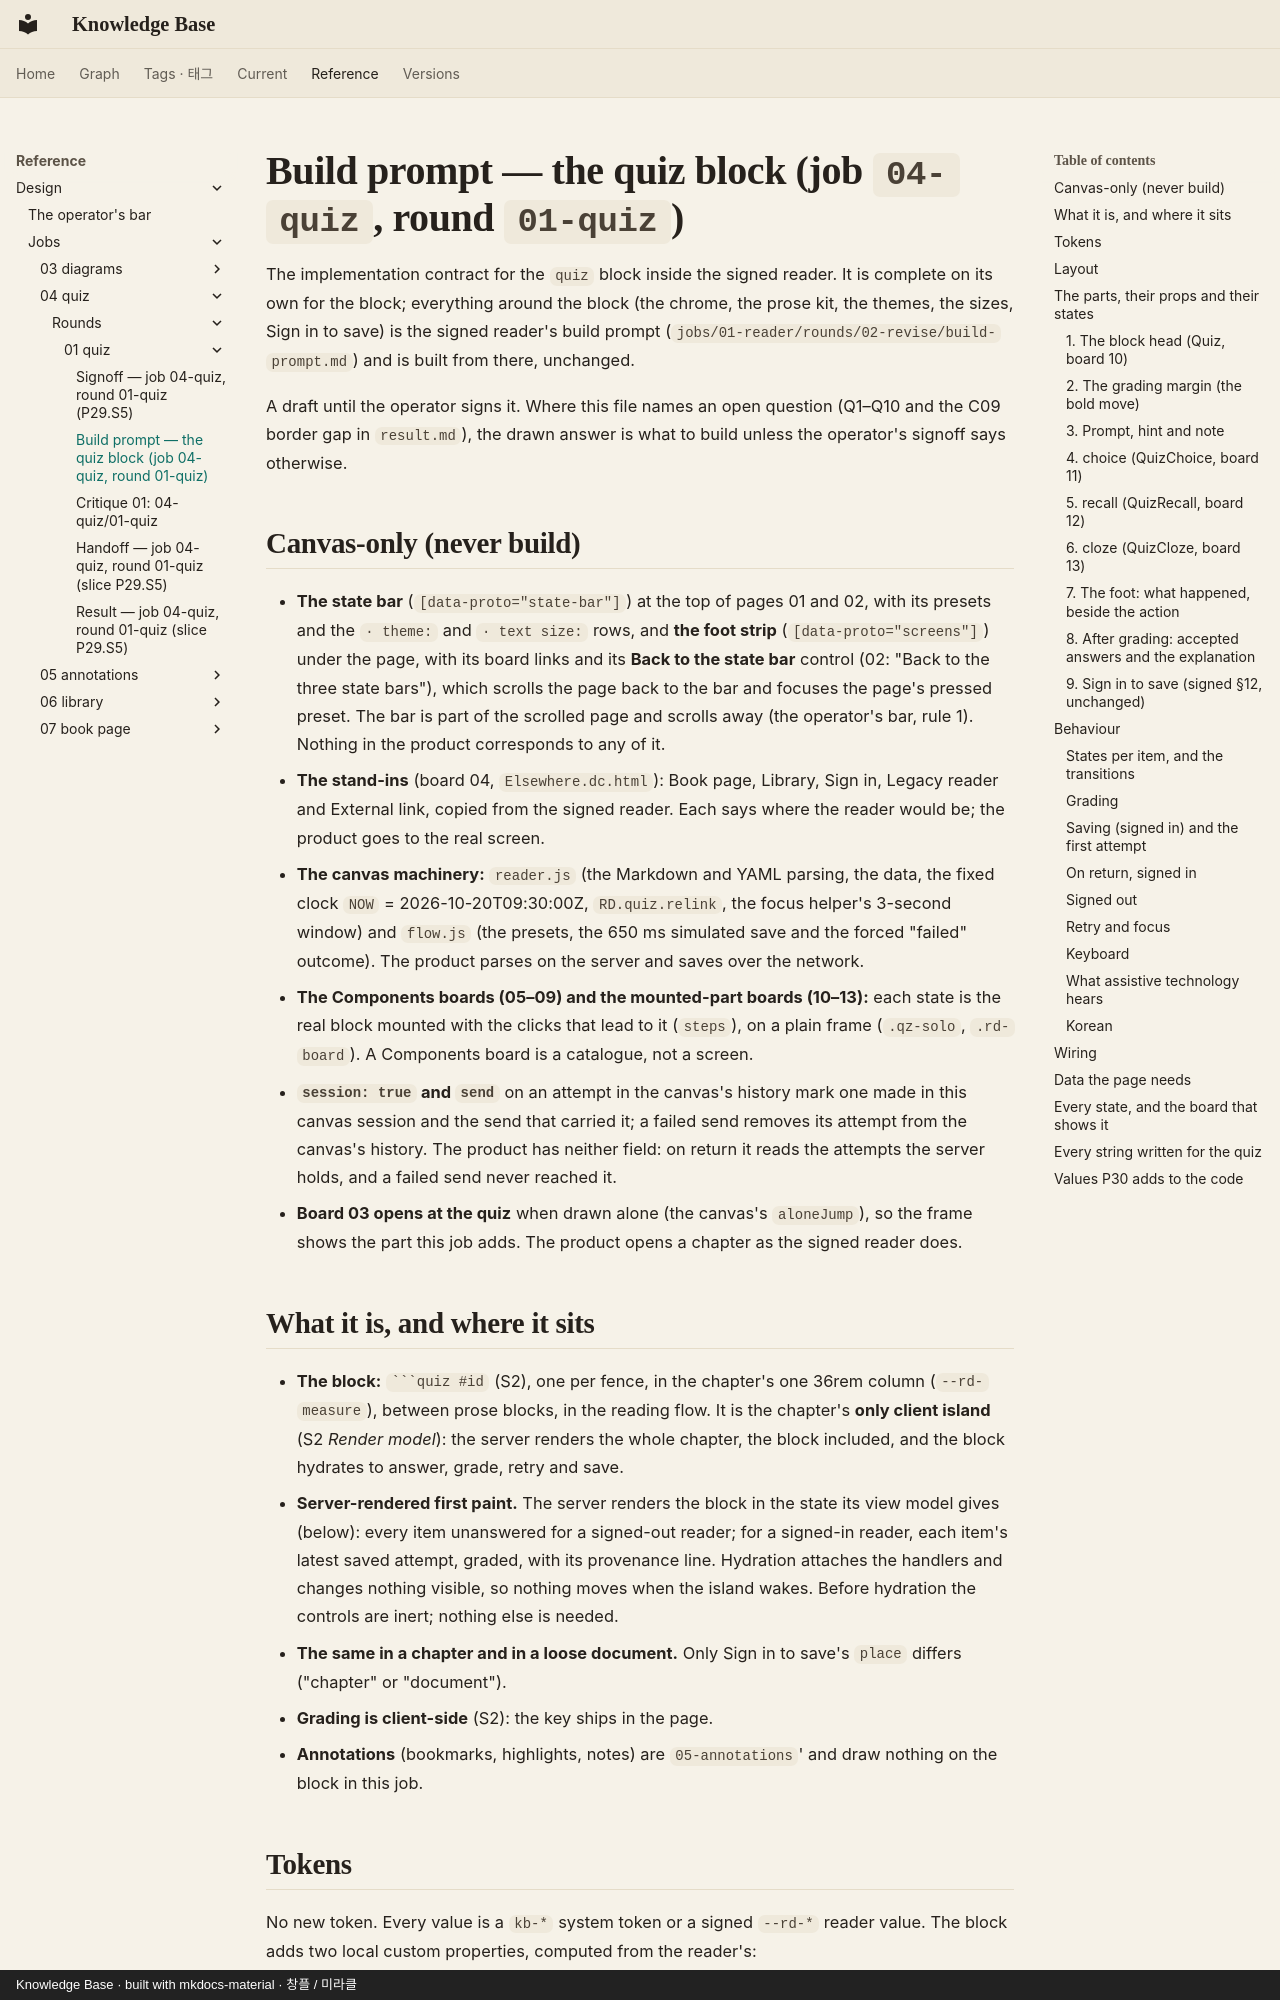

repository: leetusik/knowledge · page: reference/design/jobs/04-quiz/rounds/01-quiz/build-prompt/index.html · generator: mkdocs · copyright: Knowledge Base · built with mkdocs-material · 창플 / 미라클

# Build prompt — the quiz block (job `04-quiz`, round `01-quiz`)

The implementation contract for the `quiz` block inside the signed reader. It is complete on its own for the block;
everything around the block (the chrome, the prose kit, the themes, the sizes, Sign in to save) is the signed reader's
build prompt (`jobs/01-reader/rounds/02-revise/build-prompt.md`) and is built from there, unchanged.

A draft until the operator signs it. Where this file names an open question (Q1–Q10 and the C09 border gap in `result.md`), the drawn answer
is what to build unless the operator's signoff says otherwise.

## Canvas-only (never build)

- **The state bar** (`[data-proto="state-bar"]`) at the top of pages 01 and 02, with its presets and the
  `· theme:` and `· text size:` rows, and **the foot strip** (`[data-proto="screens"]`) under the page, with its board
  links and its **Back to the state bar** control (02: "Back to the three state bars"), which scrolls the page back to
  the bar and focuses the page's pressed preset. The bar is part of the scrolled page and scrolls away (the operator's
  bar, rule 1). Nothing in the product corresponds to any of it.
- **The stand-ins** (board 04, `Elsewhere.dc.html`): Book page, Library, Sign in, Legacy reader and External link, copied
  from the signed reader. Each says where the reader would be; the product goes to the real screen.
- **The canvas machinery:** `reader.js` (the Markdown and YAML parsing, the data, the fixed clock `NOW` =
  2026-10-20T09:30:00Z, `RD.quiz.relink`, the focus helper's 3-second window) and `flow.js` (the presets, the
  650 ms simulated save and the forced "failed" outcome). The product parses on the server and saves over the network.
- **The Components boards (05–09) and the mounted-part boards (10–13):** each state is the real block mounted with
  the clicks that lead to it (`steps`), on a plain frame (`.qz-solo`, `.rd-board`). A Components board is a catalogue,
  not a screen.
- **`session: true` and `send`** on an attempt in the canvas's history mark one made in this canvas session and the
  send that carried it; a failed send removes its attempt from the canvas's history. The product has neither field: on
  return it reads the attempts the server holds, and a failed send never reached it.
- **Board 03 opens at the quiz** when drawn alone (the canvas's `aloneJump`), so the frame shows the part this job adds.
  The product opens a chapter as the signed reader does.

## What it is, and where it sits

- **The block:** ```` ```quiz #id ```` (S2), one per fence, in the chapter's one 36rem column (`--rd-measure`), between
  prose blocks, in the reading flow. It is the chapter's **only client island** (S2 *Render model*): the server
  renders the whole chapter, the block included, and the block hydrates to answer, grade, retry and save.
- **Server-rendered first paint.** The server renders the block in the state its view model gives (below): every item
  unanswered for a signed-out reader; for a signed-in reader, each item's latest saved attempt, graded, with its
  provenance line. Hydration attaches the handlers and changes nothing visible, so nothing moves when the island wakes.
  Before hydration the controls are inert; nothing else is needed.
- **The same in a chapter and in a loose document.** Only Sign in to save's `place` differs ("chapter" or
  "document").
- **Grading is client-side** (S2): the key ships in the page.
- **Annotations** (bookmarks, highlights, notes) are `05-annotations`' and draw nothing on the block in this job.
